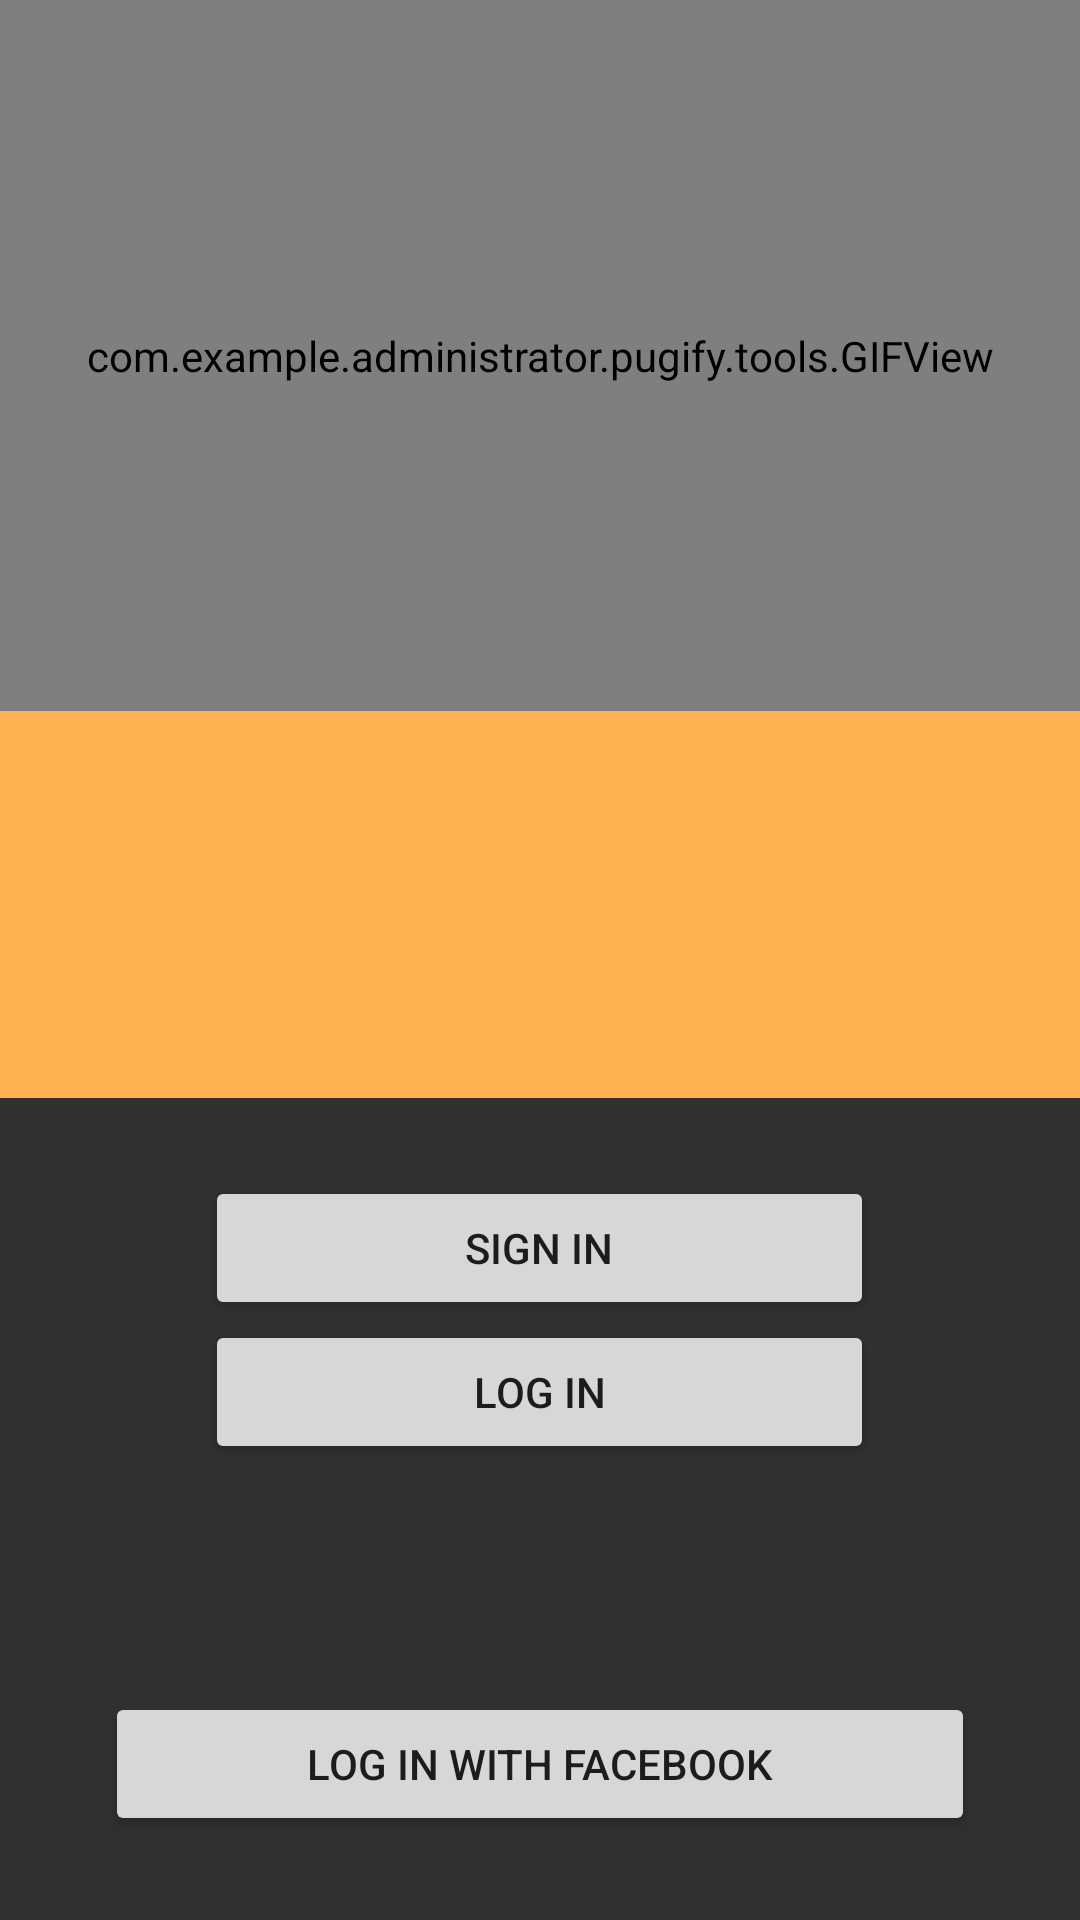

The Android layout XML behind this screen, and the referenced resources:
<!-- AndroidManifest.xml: application theme AppTheme -->
<!-- res/layout/activity_load.xml -->
<?xml version="1.0" encoding="utf-8"?>
<FrameLayout xmlns:android="http://schemas.android.com/apk/res/android"
    xmlns:components="http://schemas.android.com/tools"
    android:orientation="vertical"
    android:layout_width="match_parent"
    android:layout_height="match_parent"
    android:background="#ffb252">

    <LinearLayout
        android:orientation="vertical"
        android:layout_width="match_parent"
        android:layout_height="237dp"
        android:weightSum="1"
        android:background="@android:color/transparent"
        android:baselineAligned="false">

        <com.example.administrator.pugify.tools.GIFView
            android:layout_width="match_parent"
            android:layout_height="match_parent"
            android:id="@+id/ld_gif"
            components:src="@drawable/pug"
            android:layout_gravity="center_horizontal|top" />

    </LinearLayout>

    <LinearLayout
        android:orientation="vertical"
        android:layout_width="match_parent"
        android:layout_height="278dp"
        android:layout_gravity="bottom"
        android:background="#303030">

        <LinearLayout
            android:padding="30dp"
            android:orientation="vertical"
            android:layout_width="match_parent"
            android:layout_height="224dp"
            android:layout_weight="0.04"
            android:background="@drawable/top_border_background_heavy"
            android:layout_gravity="center"
            android:weightSum="1">

            <Button
                android:layout_width="223dp"
                android:layout_height="wrap_content"
                android:text="Sign In"
                android:id="@+id/ld_signin"
                android:onClick="signIn"
                android:layout_gravity="center_horizontal" />

            <Button
                android:layout_width="223dp"
                android:layout_height="wrap_content"
                android:text="Log In"
                android:id="@+id/ld_login"
                android:onClick="logIn"
                android:layout_gravity="center_horizontal" />

        </LinearLayout>

        <LinearLayout
            android:orientation="vertical"
            android:layout_width="match_parent"
            android:layout_height="76dp"
            android:layout_gravity="bottom"
            android:background="@android:color/transparent">

            <Button
                android:layout_width="290dp"
                android:layout_height="wrap_content"
                android:text="Log in with Facebook"
                android:id="@+id/ld_facebook"
                android:onClick="profile"
                android:layout_gravity="bottom|center_horizontal" />
        </LinearLayout>
    </LinearLayout>

</FrameLayout>
<!-- resources referenced by this layout -->
<resources>
  <!-- drawable pug: gif bitmap (drawable-xxhdpi, 992422 bytes) -->
  <!-- drawable top_border_background_heavy (drawable) -->
  <layer-list xmlns:android="http://schemas.android.com/apk/res/android" >
      <item>
          <shape
              android:shape="rectangle">
              <stroke android:width="4dp" android:color="#ffb252" />
              <solid android:color="#ffb252" />
  
          </shape>
      </item>
  
      <item android:top="4dp">
          <shape
              android:shape="rectangle">
              <stroke android:width="1dp" android:color="#303030" />
              <solid android:color="#303030" />
          </shape>
      </item>
  
  </layer-list>
  <style name="AppTheme" parent="Theme.AppCompat.Light.DarkActionBar">
          
      </style>
</resources>
